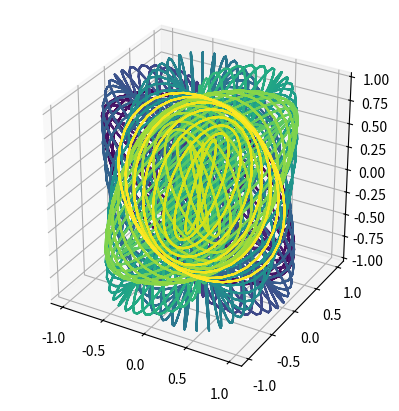

Write Python code to recreate this figure.

import numpy as np
import matplotlib.pyplot as plt
from mpl_toolkits.mplot3d import Axes3D
import matplotlib.cm as cm

# Parameters
#a, b, c, d, e, f = 3, 2, 4, 1, 5, 3
a, b, c, d, e, f = 3, 2, 3, 2, 3, 3
u = np.linspace(0, 2 * np.pi, 100)
v = np.linspace(0, 2 * np.pi, 100)
u, v = np.meshgrid(u, v)

# Parametric Equations
x = np.sin(a * u) * np.cos(b * v)
y = np.sin(c * u) * np.sin(d * v)
z = np.cos(e * u + f * v)

# Color map
colors = cm.viridis(np.linspace(0, 1, x.shape[0]))

# Plotting
fig = plt.figure()
ax = fig.add_subplot(111, projection='3d')

# Plot each segment with a different color
for i in range(x.shape[0]):
    ax.plot(x[i, :], y[i, :], z[i, :], color=colors[i])

ax.set_box_aspect([1, 1, 1])  # Aspect ratio is 1:1:1
plt.show()

